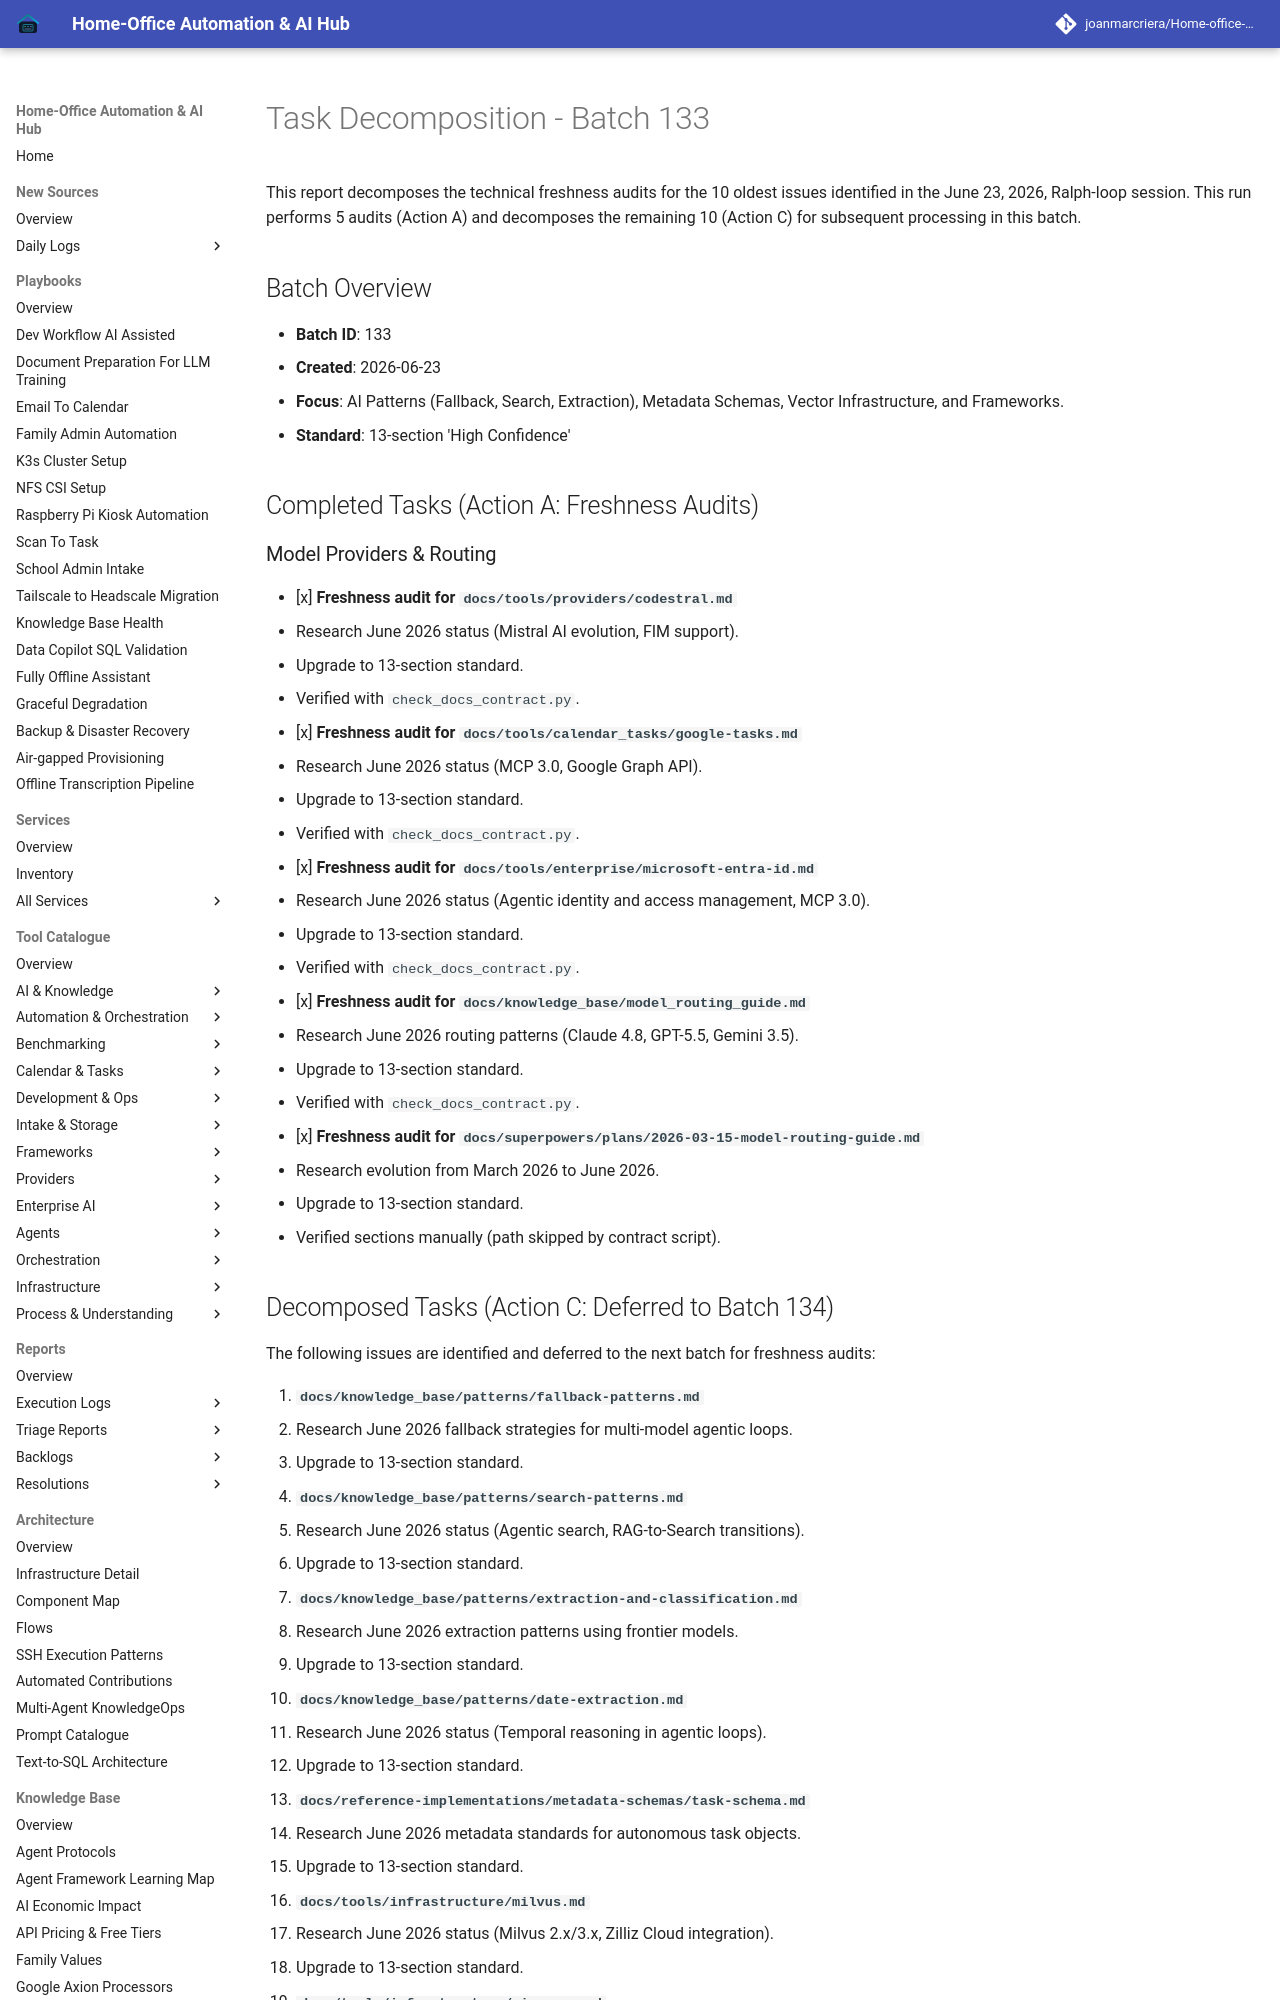

repository: joanmarcriera/Home-office-automations · page: reports/task-decomposition-batch-133/index.html · generator: mkdocs

# Task Decomposition - Batch 133

This report decomposes the technical freshness audits for the 10 oldest issues identified in the June 23, 2026, Ralph-loop session. This run performs 5 audits (Action A) and decomposes the remaining 10 (Action C) for subsequent processing in this batch.

## Batch Overview
- **Batch ID**: 133
- **Created**: 2026-06-23
- **Focus**: AI Patterns (Fallback, Search, Extraction), Metadata Schemas, Vector Infrastructure, and Frameworks.
- **Standard**: 13-section 'High Confidence'

## Completed Tasks (Action A: Freshness Audits)

### Model Providers & Routing
- [x] **Freshness audit for `docs/tools/providers/codestral.md`**
  - Research June 2026 status (Mistral AI evolution, FIM support).
  - Upgrade to 13-section standard.
  - Verified with `check_docs_contract.py`.
- [x] **Freshness audit for `docs/tools/calendar_tasks/google-tasks.md`**
  - Research June 2026 status (MCP 3.0, Google Graph API).
  - Upgrade to 13-section standard.
  - Verified with `check_docs_contract.py`.
- [x] **Freshness audit for `docs/tools/enterprise/microsoft-entra-id.md`**
  - Research June 2026 status (Agentic identity and access management, MCP 3.0).
  - Upgrade to 13-section standard.
  - Verified with `check_docs_contract.py`.
- [x] **Freshness audit for `docs/knowledge_base/model_routing_guide.md`**
  - Research June 2026 routing patterns (Claude 4.8, GPT-5.5, Gemini 3.5).
  - Upgrade to 13-section standard.
  - Verified with `check_docs_contract.py`.
- [x] **Freshness audit for `docs/superpowers/plans/2026-03-15-model-routing-guide.md`**
  - Research evolution from March 2026 to June 2026.
  - Upgrade to 13-section standard.
  - Verified sections manually (path skipped by contract script).
